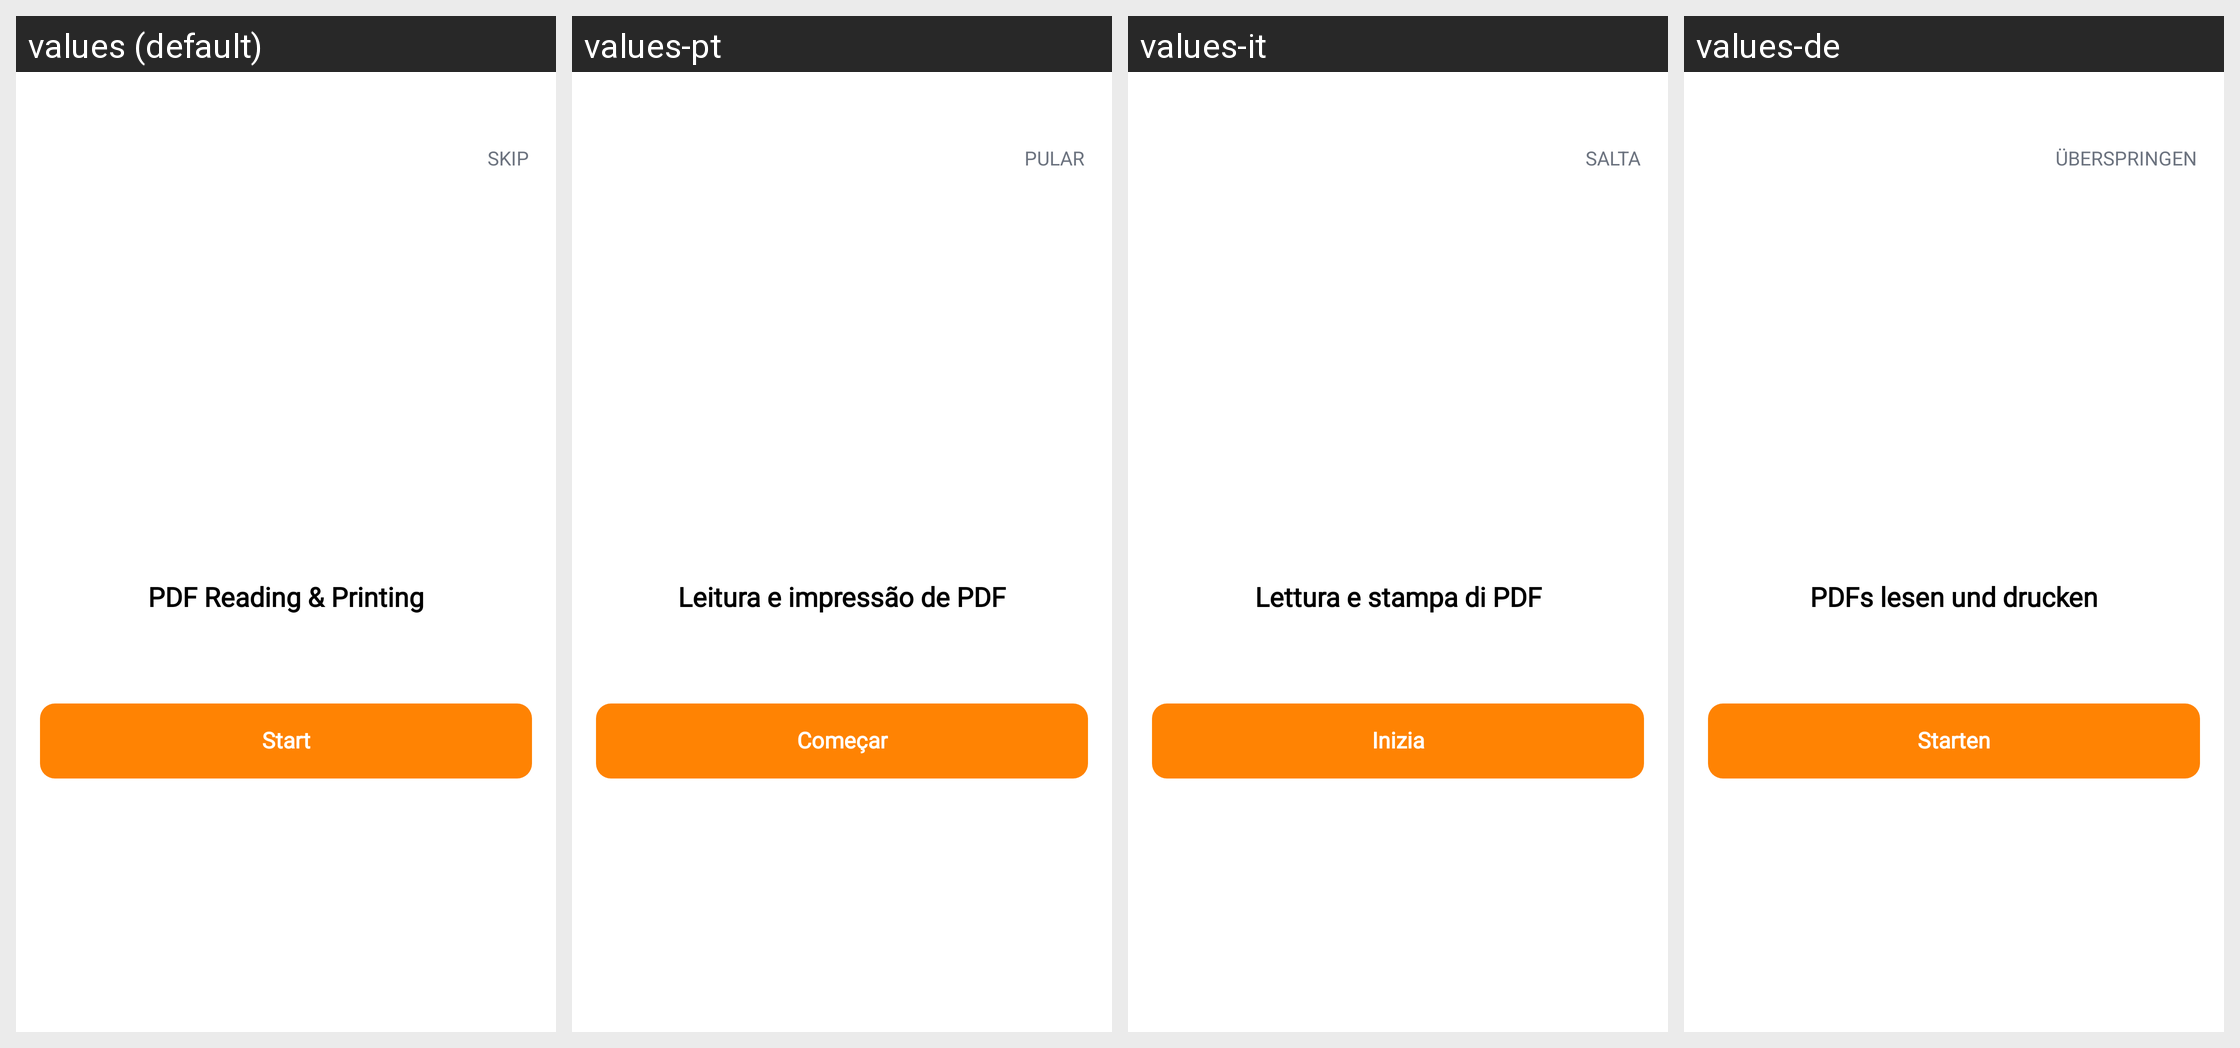

This grid shows one Android layout under several languages. Give, for every string resource on the screen, its name, the default text and each shown locale's text.
Android screen res/layout/activity_user_guide.xml rendered under 4 locales, left to right: values (default), values-pt, values-it, values-de. Device: Nexus 5 (rendered at 1080×1920; each locale shown at half size, 540×960, under a caption strip naming it); theme Theme.PDFly.
Other locales in the repository, not shown: values-ar, values-es, values-fr, values-hi, values-in, values-ja, values-ko, values-th, values-zh-rHK.
Strings drawn on this screen, with the default value and each locale's value (text and hints the layout hard-codes, and strings that could not be matched under every locale, appear in the picture but are not listed):

skip
  values: Skip
  values-pt: Pular
  values-it: Salta
  values-de: Überspringen

guide_des_1
  values: PDF Reading & Printing
  values-pt: Leitura e impressão de PDF
  values-it: Lettura e stampa di PDF
  values-de: PDFs lesen und drucken

start
  values: Start
  values-pt: Começar
  values-it: Inizia
  values-de: Starten
